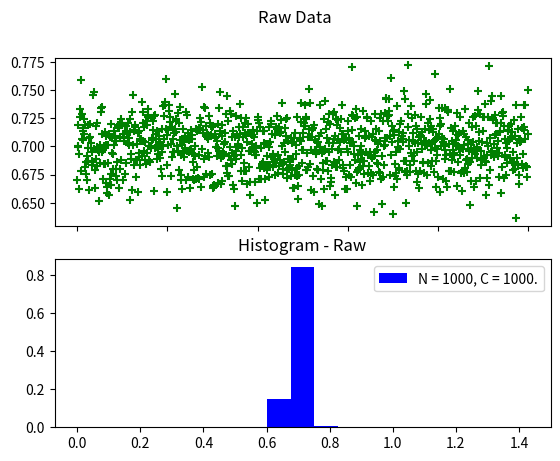

This figure's Python source:
import numpy as np
from scipy.stats import expon
import matplotlib.pyplot as plt


N = [1000]
C = [1000]
COV = False
COR = False
RAW = True
Bias = False
cova = []
corr = []
vari = []

a=0
b=0.7
Bscale = 0  # 0 equals no bias

tmp=0

if Bscale != 0:
    Bias = True

for n, c in zip(N, C):
    rand = np.zeros((c, n))
    if Bias:
        U = np.exp((-np.linspace(0, Bscale, c)**2)/(2*(4**2)))  # Adding bias function
        d = -0.5
        e = a+(1/b)
    else:
        U = 0  # No bias
        e = a+1/b
        d = a

    for T in range(n):
        nr = 1-2*np.random.rand(1)[0]
        rand[:, T] = U*nr + (1-U)*expon.rvs(loc=a, scale=b, size=int(c))
        if np.max(rand[:,T]) > tmp:
            tmp = np.max(rand[:,T])

    rand2 = (rand.T-np.mean(rand, axis=1)).T
    rand2 = np.mean(rand2*rand2[0, :], axis=1)
    vari.append(np.mean(rand, axis=1))
    cova.append(rand2)
    corr.append(rand2 / (np.sqrt(np.mean(rand**2, axis=1)-np.mean(rand, axis=1)**2)*np.sqrt(np.mean(rand[0, :]**2)-np.mean(rand[0, :])**2)))

weights = np.zeros_like(cova)
colors = ['b', 'g', 'orange', 'skyblue', 'lightgreen', 'wheat', 'navy', 'darkgreen', 'red']
cs = colors[:len(cova)]
cs2 = colors[len(cova):2*len(cova)]

if COV is True:
    y = []
    fig1, axs1 = plt.subplots(2)
    fig1.suptitle('Covariance (without r = 0)')
    label = []
    print(40*'--')
    print('Covariance diagnostics. \n')
    for n in range(len(cova)):
        y.append(np.linspace(0, np.max(C), C[n]))
        axs1[0].plot(y[n], cova[n], c=cs2[n], linestyle='--')
        weights[n] = np.ones_like(cova[n]) / float(len(cova[n][1:]))
        label.append('N = %s, C = %s.' % (N[n], C[n]))
        print('N = %s, C = %s :  Mean = %6.4f ' % (N[n], C[n], np.nanmean(cova[n])))

    axs1[1].set_title('Histogram - Cov')
    bins = np.array(np.linspace(-e/10, e/10, 20)).T
    axs1[1].hist(cova, bins=bins, weights=list(weights), color=cs, label=label)
    axs1[0].label_outer()

if COR is True:
    y = []
    fig2, axs2 = plt.subplots(2)
    fig2.suptitle('Correlation')
    label = []
    print(40*'--')
    print('Correlation diagnostics. \n')
    for n in range(len(corr)):
        y.append(np.linspace(0, np.max(C), C[n]))
        axs2[0].plot(y[n], corr[n], c=cs2[n], linestyle='--')
        weights[n] = np.ones_like(corr[n]) / float(len(corr[n]))
        label.append('N = %s, C = %s.' % (N[n], C[n]))
        print('N = %s, C = %s :  Mean = %6.4f ' % (N[n], C[n], np.nanmean(corr[n])))
    axs2[1].set_title('Histogram - Cor')
    bins = np.array(np.linspace(-1, 1, 20)).T
    axs2[1].hist(corr, bins=bins, weights=list(weights), color=cs, label=label)
    axs2[0].label_outer()

if RAW is True:
    y = []
    fig3, axs3 = plt.subplots(2)
    fig3.suptitle('Raw Data')
    label = []
    print(40*'--')
    print('Data diagnostics. \n')
    for n in range(len(vari)):
        y.append(np.linspace(0, np.max(C), C[n]))
        axs3[0].scatter(y[n], vari[n], c=cs2[n], marker='+')
        weights[n] = np.ones_like(vari[n]) / float(len(vari[n]))
        label.append('N = %s, C = %s.' % (N[n], C[n]))
        print('N = %s, C = %s :  Mean = %6.4f ' % (N[n], C[n], np.nanmean(vari[n])))
    axs3[1].set_title('Histogram - Raw')
    bins = np.array(np.linspace(d, e, 20)).T
    axs3[1].hist(vari, bins=bins, weights=list(weights), color=cs, label=label)
    axs3[0].label_outer()
plt.legend()
plt.show()
print(1)